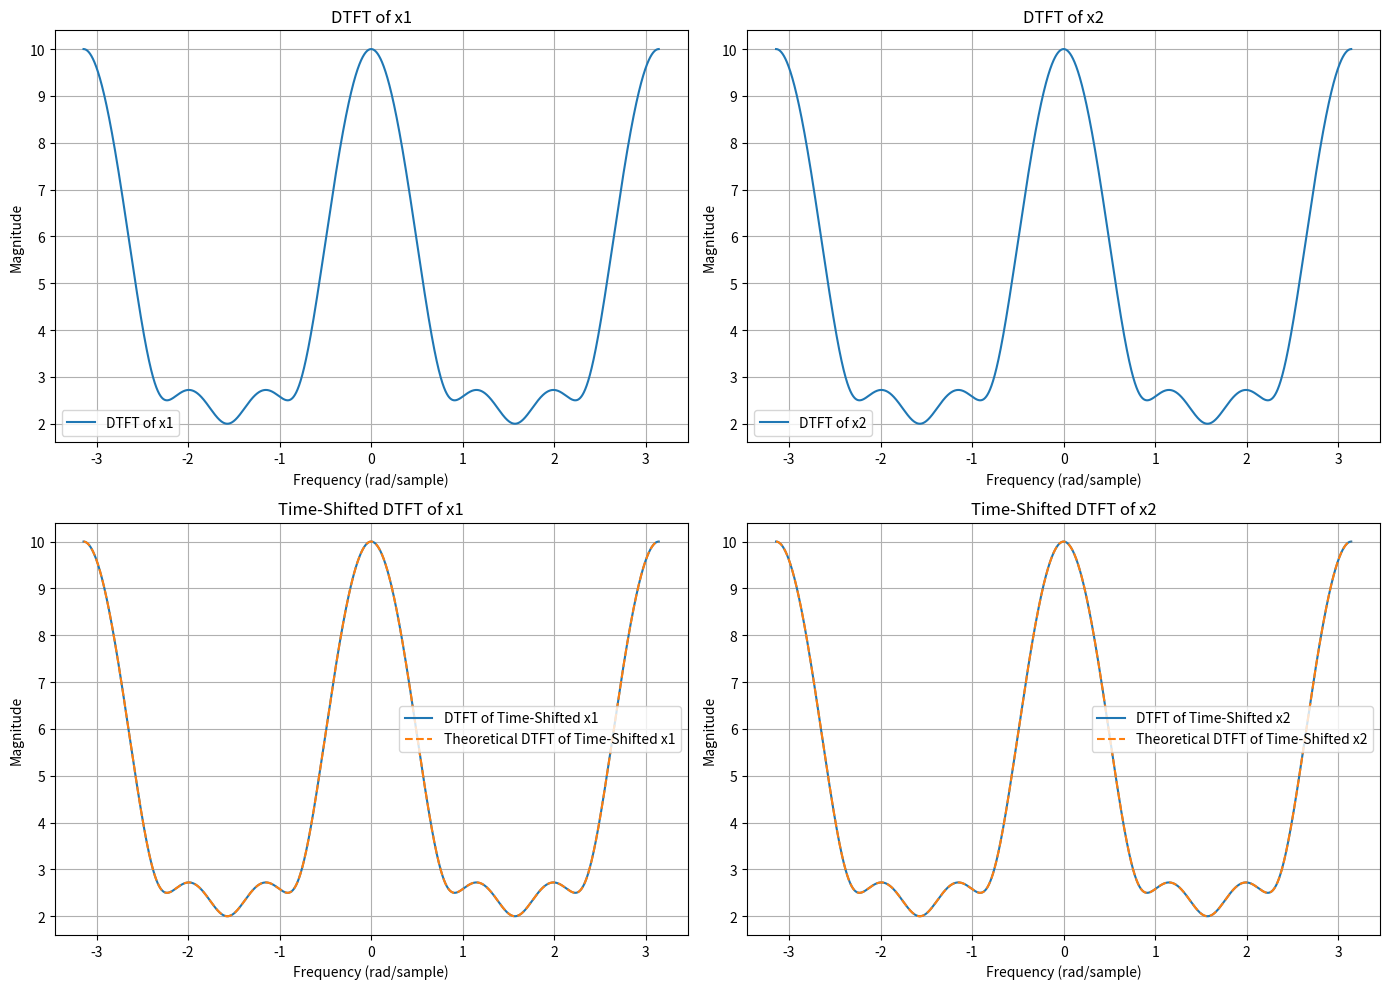

The matplotlib source for this figure:
import numpy as np
import matplotlib.pyplot as plt

def dtft(x):
    X = []
    w = np.arange(-np.pi, np.pi, 0.0001*np.pi)
    for f in w:
        s = 0
        for n in range(len(x)):
            s += x[n] * np.exp(-2j * f * n)
        X.append(s)
    return w, np.array(X)

x1 = np.array([1, 2, 3, 4, 0, 0, 0, 0])
x2 = np.array([0, 0, 0, 0, 4, 3, 2, 1])

w, X1 = dtft(x1)
_, X2 = dtft(x2)

shift_x1 = 2
shift_x2 = -3

x1_shifted = np.roll(x1, shift_x1)
x2_shifted = np.roll(x2, shift_x2)

_, X1_shifted = dtft(x1_shifted)
_, X2_shifted = dtft(x2_shifted)

X1_theoretical_shifted = np.abs(X1) * np.exp(-1j * w * shift_x1)
X2_theoretical_shifted = np.abs(X2) * np.exp(-1j * w * shift_x2)

plt.figure(figsize=(14, 10))
plt.subplot(2, 2, 1)
plt.plot(w, np.abs(X1), label='DTFT of x1')
plt.title('DTFT of x1')
plt.xlabel('Frequency (rad/sample)')
plt.ylabel('Magnitude')
plt.grid()
plt.legend()

plt.subplot(2, 2, 2)
plt.plot(w, np.abs(X2), label='DTFT of x2')
plt.title('DTFT of x2')
plt.xlabel('Frequency (rad/sample)')
plt.ylabel('Magnitude')
plt.grid()
plt.legend()

plt.subplot(2, 2, 3)
plt.plot(w, np.abs(X1_shifted), label='DTFT of Time-Shifted x1')
plt.plot(w, np.abs(X1_theoretical_shifted), label='Theoretical DTFT of Time-Shifted x1', linestyle='--')
plt.title('Time-Shifted DTFT of x1')
plt.xlabel('Frequency (rad/sample)')
plt.ylabel('Magnitude')
plt.grid()
plt.legend()

plt.subplot(2, 2, 4)
plt.plot(w, np.abs(X2_shifted), label='DTFT of Time-Shifted x2')
plt.plot(w, np.abs(X2_theoretical_shifted), label='Theoretical DTFT of Time-Shifted x2', linestyle='--')
plt.title('Time-Shifted DTFT of x2')
plt.xlabel('Frequency (rad/sample)')
plt.ylabel('Magnitude')
plt.grid()
plt.legend()

plt.tight_layout()
plt.show()